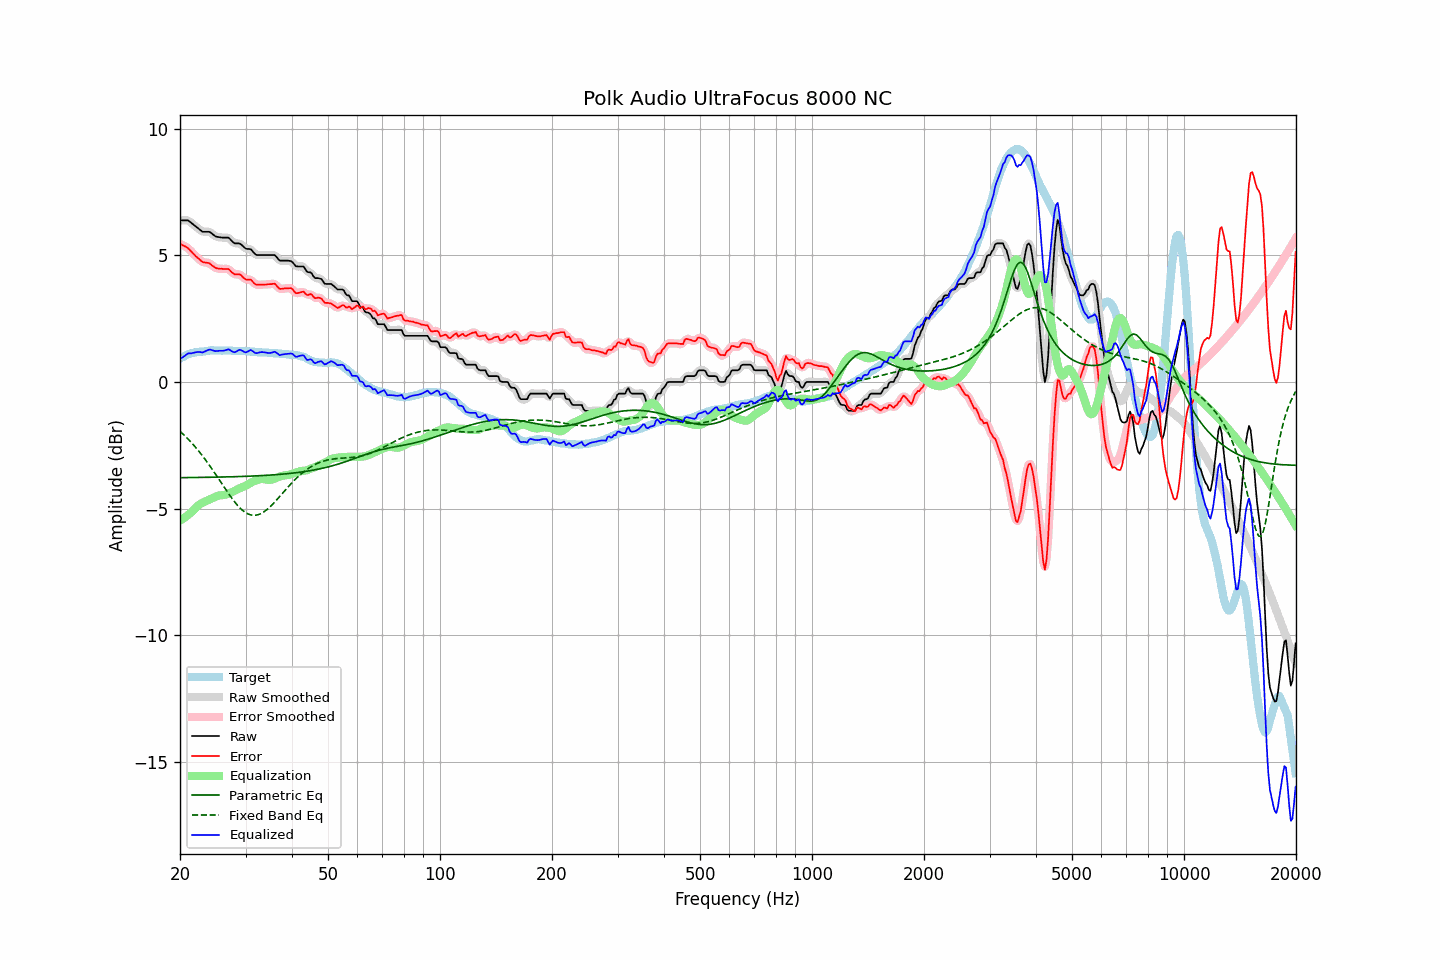

The table this chart was drawn from, first rows:
frequency, raw, error, smoothed, error_smoothed, equalization, parametric_eq, fixed_band_eq, equalized_raw, equalized_smoothed, target
20.00, 6.38, 5.46, 6.37, 5.45, -5.47, -3.78, -1.95, 0.91, 0.90, 0.92
20.20, 6.38, 5.42, 6.38, 5.43, -5.43, -3.78, -2.01, 0.95, 0.95, 0.96
20.40, 6.38, 5.39, 6.39, 5.39, -5.39, -3.78, -2.07, 0.99, 1.00, 0.99
20.61, 6.38, 5.36, 6.38, 5.36, -5.35, -3.78, -2.13, 1.03, 1.04, 1.02
20.81, 6.38, 5.32, 6.38, 5.32, -5.30, -3.78, -2.19, 1.08, 1.08, 1.06
21.02, 6.38, 5.28, 6.37, 5.28, -5.25, -3.78, -2.25, 1.13, 1.11, 1.10
21.23, 6.33, 5.22, 6.33, 5.22, -5.20, -3.78, -2.32, 1.13, 1.13, 1.11
21.44, 6.28, 5.15, 6.28, 5.15, -5.15, -3.77, -2.39, 1.13, 1.14, 1.13
21.66, 6.23, 5.08, 6.23, 5.08, -5.09, -3.77, -2.46, 1.14, 1.14, 1.15
21.87, 6.18, 5.02, 6.18, 5.02, -5.02, -3.77, -2.53, 1.16, 1.16, 1.16
22.09, 6.13, 4.95, 6.13, 4.96, -4.96, -3.77, -2.60, 1.17, 1.17, 1.18
22.31, 6.08, 4.90, 6.08, 4.90, -4.90, -3.77, -2.68, 1.18, 1.18, 1.18
22.54, 6.03, 4.84, 6.03, 4.84, -4.84, -3.77, -2.76, 1.19, 1.18, 1.19
22.76, 5.98, 4.78, 5.98, 4.78, -4.80, -3.77, -2.84, 1.18, 1.17, 1.20
22.99, 5.93, 4.73, 5.94, 4.74, -4.77, -3.77, -2.92, 1.16, 1.18, 1.20
23.22, 5.93, 4.72, 5.93, 4.72, -4.74, -3.77, -3.00, 1.19, 1.19, 1.21
23.45, 5.93, 4.71, 5.93, 4.71, -4.71, -3.77, -3.09, 1.22, 1.22, 1.22
23.69, 5.93, 4.70, 5.93, 4.71, -4.68, -3.77, -3.17, 1.25, 1.25, 1.23
23.92, 5.93, 4.69, 5.92, 4.68, -4.65, -3.76, -3.26, 1.28, 1.27, 1.24
24.16, 5.90, 4.65, 5.90, 4.65, -4.62, -3.76, -3.35, 1.28, 1.27, 1.25
24.40, 5.85, 4.59, 5.85, 4.60, -4.59, -3.76, -3.44, 1.25, 1.26, 1.25
24.65, 5.80, 4.56, 5.80, 4.55, -4.56, -3.76, -3.54, 1.24, 1.24, 1.24
24.89, 5.75, 4.51, 5.76, 4.51, -4.53, -3.76, -3.63, 1.22, 1.22, 1.24
25.14, 5.73, 4.49, 5.73, 4.49, -4.51, -3.76, -3.73, 1.22, 1.22, 1.24
25.39, 5.72, 4.48, 5.72, 4.47, -4.49, -3.76, -3.82, 1.23, 1.23, 1.24
25.65, 5.71, 4.47, 5.71, 4.47, -4.48, -3.76, -3.92, 1.23, 1.23, 1.24
25.91, 5.70, 4.47, 5.70, 4.46, -4.47, -3.75, -4.01, 1.23, 1.23, 1.23
26.16, 5.70, 4.46, 5.70, 4.46, -4.46, -3.75, -4.11, 1.24, 1.24, 1.24
26.43, 5.70, 4.46, 5.70, 4.46, -4.45, -3.75, -4.20, 1.25, 1.25, 1.24
26.69, 5.70, 4.46, 5.70, 4.46, -4.43, -3.75, -4.30, 1.27, 1.27, 1.24
26.96, 5.70, 4.46, 5.69, 4.45, -4.41, -3.75, -4.39, 1.29, 1.28, 1.24
27.23, 5.65, 4.41, 5.65, 4.41, -4.39, -3.75, -4.48, 1.27, 1.26, 1.24
27.50, 5.58, 4.34, 5.58, 4.35, -4.36, -3.74, -4.57, 1.22, 1.22, 1.24
27.77, 5.52, 4.29, 5.52, 4.29, -4.33, -3.74, -4.65, 1.19, 1.19, 1.23
28.05, 5.47, 4.24, 5.48, 4.26, -4.30, -3.74, -4.74, 1.17, 1.18, 1.23
28.33, 5.47, 4.25, 5.47, 4.25, -4.27, -3.74, -4.81, 1.20, 1.20, 1.22
28.62, 5.47, 4.25, 5.47, 4.25, -4.23, -3.74, -4.89, 1.24, 1.24, 1.22
28.90, 5.47, 4.25, 5.46, 4.24, -4.20, -3.73, -4.95, 1.27, 1.26, 1.22
29.19, 5.43, 4.22, 5.42, 4.20, -4.17, -3.73, -5.02, 1.26, 1.25, 1.21
29.48, 5.37, 4.15, 5.37, 4.15, -4.15, -3.73, -5.07, 1.22, 1.22, 1.22
29.78, 5.31, 4.09, 5.31, 4.09, -4.12, -3.73, -5.12, 1.19, 1.19, 1.22
30.08, 5.26, 4.04, 5.27, 4.05, -4.09, -3.73, -5.16, 1.17, 1.18, 1.22
30.38, 5.25, 4.04, 5.26, 4.04, -4.06, -3.72, -5.20, 1.19, 1.20, 1.21
30.68, 5.25, 4.04, 5.25, 4.04, -4.02, -3.72, -5.23, 1.23, 1.23, 1.21
30.99, 5.24, 4.04, 5.22, 4.02, -3.98, -3.72, -5.25, 1.26, 1.24, 1.20
31.30, 5.17, 3.98, 5.17, 3.97, -3.95, -3.72, -5.26, 1.23, 1.22, 1.20
31.61, 5.10, 3.91, 5.10, 3.91, -3.92, -3.71, -5.27, 1.18, 1.18, 1.19
31.93, 5.03, 3.85, 5.04, 3.86, -3.89, -3.71, -5.26, 1.14, 1.15, 1.18
32.24, 5.01, 3.84, 5.01, 3.84, -3.87, -3.71, -5.25, 1.14, 1.14, 1.17
32.57, 5.01, 3.84, 5.00, 3.83, -3.85, -3.70, -5.23, 1.16, 1.15, 1.17
32.89, 5.01, 3.84, 5.01, 3.84, -3.84, -3.70, -5.21, 1.17, 1.17, 1.17
33.22, 5.01, 3.84, 5.01, 3.84, -3.83, -3.70, -5.17, 1.18, 1.18, 1.17
33.55, 5.01, 3.84, 5.01, 3.84, -3.84, -3.69, -5.14, 1.17, 1.17, 1.17
33.89, 5.01, 3.85, 5.01, 3.85, -3.85, -3.69, -5.09, 1.16, 1.16, 1.16
34.23, 5.01, 3.85, 5.01, 3.85, -3.86, -3.69, -5.04, 1.15, 1.15, 1.16
34.57, 5.01, 3.86, 5.01, 3.86, -3.87, -3.68, -4.99, 1.14, 1.14, 1.15
34.92, 5.01, 3.86, 5.01, 3.86, -3.87, -3.68, -4.93, 1.14, 1.14, 1.15
35.27, 5.01, 3.86, 5.02, 3.87, -3.86, -3.67, -4.87, 1.15, 1.16, 1.15
35.62, 5.01, 3.88, 5.01, 3.88, -3.84, -3.67, -4.80, 1.17, 1.18, 1.13
35.97, 5.01, 3.88, 4.99, 3.86, -3.81, -3.66, -4.74, 1.20, 1.18, 1.13
... 635 more rows
